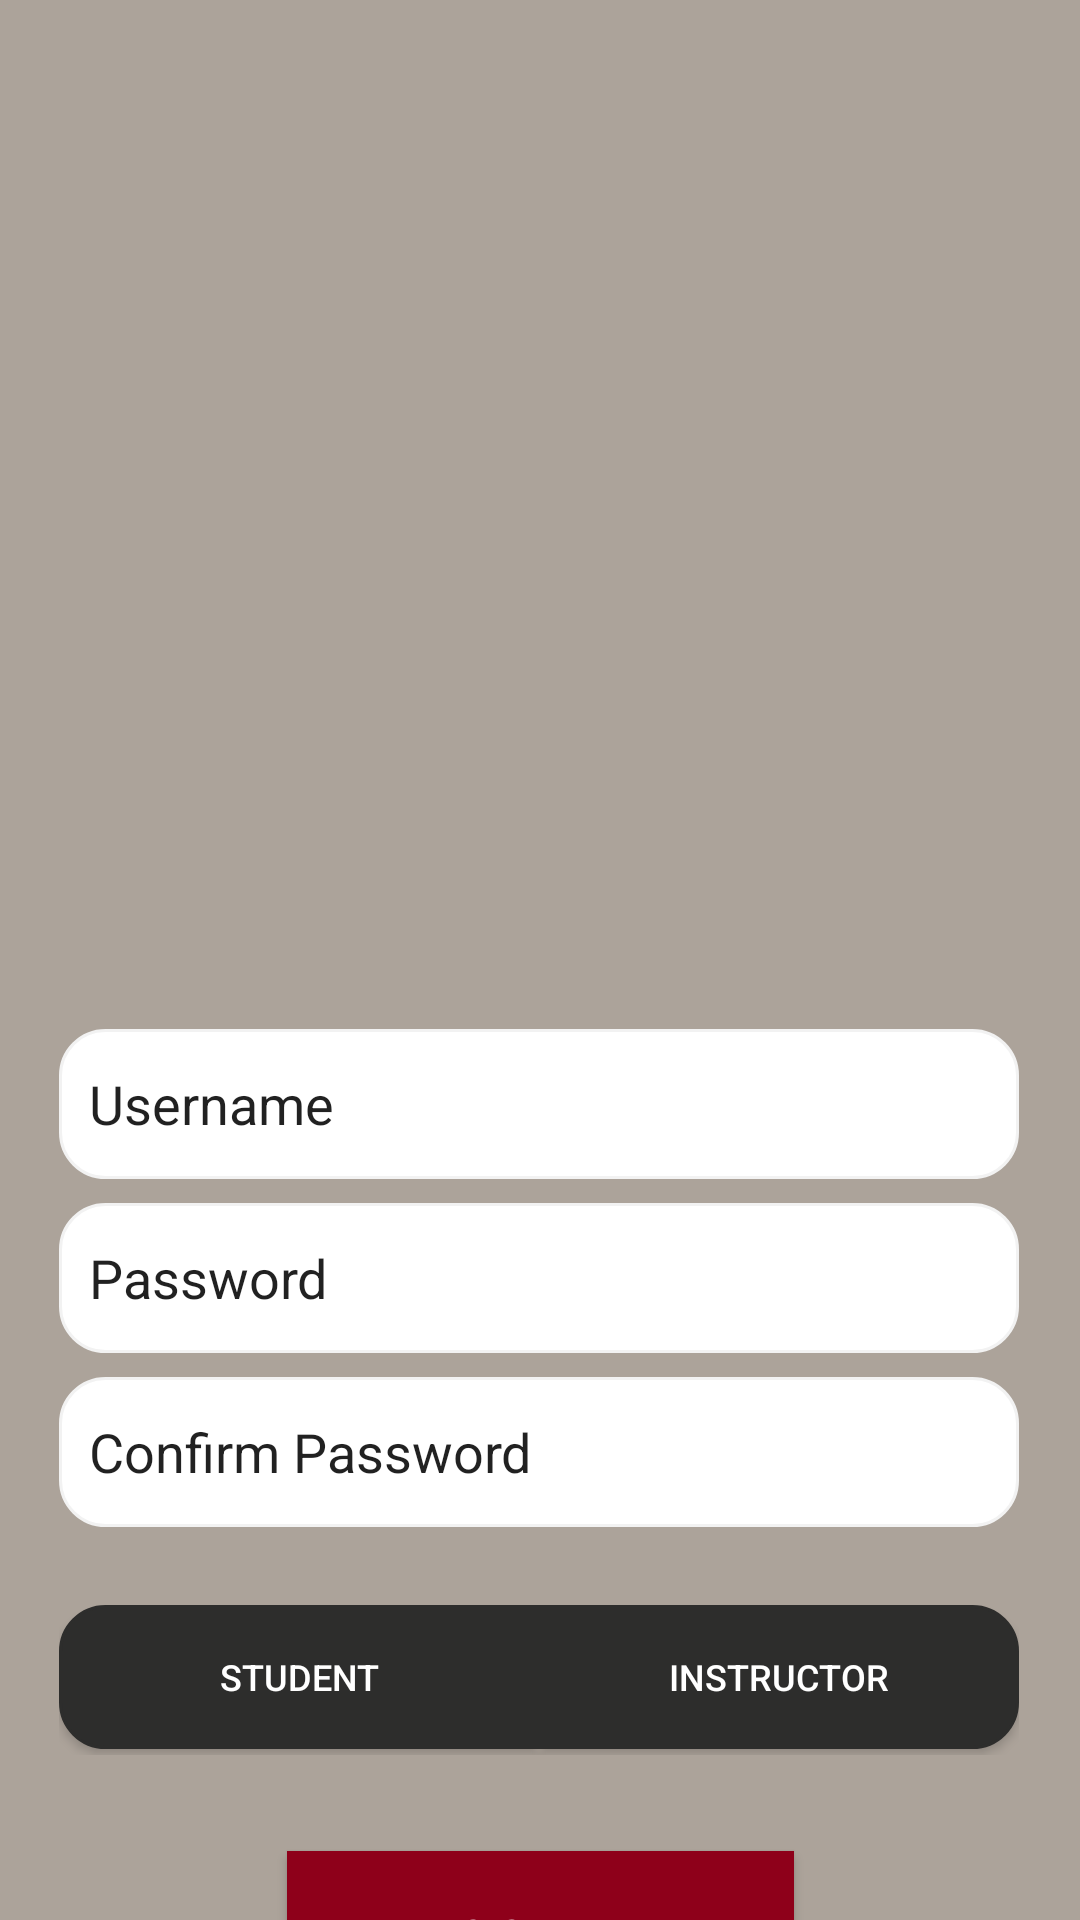

Write the Android layout XML for this screen, with the resource values it uses.
<!-- AndroidManifest.xml: application theme Theme.StudentCourseBookingApp -->
<!-- res/layout/activity_sign_up.xml -->
<?xml version="1.0" encoding="utf-8"?>
<androidx.constraintlayout.widget.ConstraintLayout xmlns:android="http://schemas.android.com/apk/res/android"
    xmlns:app="http://schemas.android.com/apk/res-auto"
    xmlns:tools="http://schemas.android.com/tools"
    android:layout_width="match_parent"
    android:layout_height="match_parent"
    android:background="@color/light_grey"
    tools:context=".SignUpActivity">

    <EditText
        android:id="@+id/pwdSignUp"
        android:layout_width="320dp"
        android:layout_height="50dp"
        android:layout_marginTop="8dp"
        android:background="@drawable/rounded_edittext"
        android:drawableStart="@drawable/ic_baseline_lock_24"
        android:drawableLeft="@drawable/ic_baseline_lock_24"
        android:drawablePadding="5dp"
        android:ems="10"
        android:inputType="text"
        android:padding="10dp"
        android:text="@string/pwd"
        app:layout_constraintEnd_toEndOf="parent"
        app:layout_constraintHorizontal_bias="0.495"
        app:layout_constraintStart_toStartOf="parent"
        app:layout_constraintTop_toBottomOf="@+id/emailSignUp" />

    <EditText
        android:id="@+id/pwdconf"
        android:layout_width="320dp"
        android:layout_height="50dp"
        android:layout_marginTop="8dp"
        android:background="@drawable/rounded_edittext"
        android:drawableStart="@drawable/ic_baseline_lock_24"
        android:drawableLeft="@drawable/ic_baseline_lock_24"
        android:drawablePadding="5dp"
        android:ems="10"
        android:inputType="text"
        android:padding="10dp"
        android:text="@string/confirmPwd"
        app:layout_constraintEnd_toEndOf="parent"
        app:layout_constraintHorizontal_bias="0.494"
        app:layout_constraintStart_toStartOf="parent"
        app:layout_constraintTop_toBottomOf="@+id/pwdSignUp" />

    <EditText
        android:id="@+id/emailSignUp"
        android:layout_width="320dp"
        android:layout_height="50dp"
        android:layout_marginTop="120dp"
        android:background="@drawable/rounded_edittext"
        android:drawableStart="@drawable/ic_baseline_person_24"
        android:drawableLeft="@drawable/ic_baseline_person_24"
        android:drawablePadding="5dp"
        android:ems="10"
        android:inputType="textEmailAddress"
        android:padding="10dp"
        android:text="@string/userName"
        app:layout_constraintEnd_toEndOf="parent"
        app:layout_constraintHorizontal_bias="0.495"
        app:layout_constraintStart_toStartOf="parent"
        app:layout_constraintTop_toBottomOf="@+id/imageView" />

    <ImageView
        android:id="@+id/imageView"
        android:layout_width="277dp"
        android:layout_height="191dp"
        android:layout_marginTop="32dp"
        app:layout_constraintEnd_toEndOf="parent"
        app:layout_constraintStart_toStartOf="parent"
        app:layout_constraintTop_toTopOf="parent"
        app:srcCompat="@drawable/uottawa_hor_black" />

    <androidx.appcompat.widget.AppCompatButton
        android:id="@+id/signUpBtn"
        android:layout_width="169dp"
        android:layout_height="55dp"
        android:layout_marginTop="32dp"
        android:background="@color/garnet"
        android:text="@string/SignUp"
        android:textColor="@color/white"
        app:layout_constraintEnd_toEndOf="parent"
        app:layout_constraintStart_toStartOf="parent"
        app:layout_constraintTop_toBottomOf="@+id/linearLayout4" />

    <LinearLayout
        android:id="@+id/linearLayout4"
        android:layout_width="320dp"
        android:layout_height="50dp"
        android:layout_marginTop="26dp"
        android:orientation="horizontal"
        app:layout_constraintEnd_toEndOf="parent"
        app:layout_constraintHorizontal_bias="0.494"
        app:layout_constraintStart_toStartOf="parent"
        app:layout_constraintTop_toBottomOf="@+id/pwdconf">

        <androidx.appcompat.widget.AppCompatButton
            android:id="@+id/student"
            android:layout_width="wrap_content"
            android:layout_height="wrap_content"
            android:layout_weight="1"
            android:background="@drawable/left_rounded_button"
            android:text="@string/student"
            android:textColor="@color/white"
            android:textSize="12sp" />

        <androidx.appcompat.widget.AppCompatButton
            android:id="@+id/instructor"
            android:layout_width="wrap_content"
            android:layout_height="wrap_content"
            android:layout_weight="1"
            android:background="@drawable/right_rounded_button"
            android:text="@string/instructor"
            android:textColor="@color/white"
            android:textSize="12sp" />


    </LinearLayout>

    <LinearLayout
        android:id="@+id/linearLayout3"
        android:layout_width="409dp"
        android:layout_height="wrap_content"
        android:gravity="center"
        android:orientation="horizontal"
        app:layout_constraintBottom_toBottomOf="parent"
        app:layout_constraintEnd_toEndOf="parent"
        app:layout_constraintStart_toStartOf="parent"
        app:layout_constraintTop_toBottomOf="@+id/signUpBtn"
        app:layout_constraintVertical_bias="0.115">

        <TextView
            android:id="@+id/textView2"
            android:layout_width="wrap_content"
            android:layout_height="wrap_content"
            android:text="Already a user?"
            android:textColor="@color/black" />

        <androidx.appcompat.widget.AppCompatButton
            android:id="@+id/signInBtn"
            android:layout_width="wrap_content"
            android:layout_height="wrap_content"
            android:background="@null"
            android:text="Sign In!" />
    </LinearLayout>

</androidx.constraintlayout.widget.ConstraintLayout>
<!-- resources referenced by this layout -->
<resources>
  <color name="black">#FF000000</color>
  <color name="garnet">#8E001A</color>
  <color name="light_grey">#aca39a</color>
  <color name="white">#FFFFFFFF</color>
  <!-- drawable left_rounded_button (drawable) -->
  <?xml version="1.0" encoding="utf-8"?>
  <shape xmlns:android="http://schemas.android.com/apk/res/android"
      android:shape="rectangle" android:padding="15dp">
      <solid android:color="@color/charcoal_grey" />
      <corners
          android:bottomRightRadius="0dp"
          android:bottomLeftRadius="15dp"
          android:topLeftRadius="15dp"
          android:topRightRadius="0dp" />
      <stroke android:width="1dip" android:color="@color/charcoal_grey" />
  </shape>
  <!-- drawable right_rounded_button (drawable) -->
  <?xml version="1.0" encoding="utf-8"?>
  <shape xmlns:android="http://schemas.android.com/apk/res/android"
      android:shape="rectangle" android:padding="15dp">
      <solid android:color="@color/charcoal_grey" />
      <corners
          android:bottomRightRadius="15dp"
          android:bottomLeftRadius="0dp"
          android:topLeftRadius="0dp"
          android:topRightRadius="15dp" />
      <stroke android:width="1dip" android:color="@color/charcoal_grey" />
  </shape>
  <!-- drawable rounded_edittext (drawable) -->
  <?xml version="1.0" encoding="utf-8"?>
  <shape xmlns:android="http://schemas.android.com/apk/res/android"
      android:shape="rectangle" android:padding="15dp">
      <solid android:color="#FFFFFF" />
      <corners
          android:bottomRightRadius="15dp"
          android:bottomLeftRadius="15dp"
          android:topLeftRadius="15dp"
          android:topRightRadius="15dp" />
      <stroke android:width="1dip" android:color="@color/polar_grey" />
  </shape>
  <string name="SignUp">SIGN UP</string>
  <string name="confirmPwd">Confirm Password</string>
  <string name="instructor">instructor</string>
  <string name="pwd">Password</string>
  <string name="student">student</string>
  <string name="userName">Username</string>
  <style name="Theme.StudentCourseBookingApp" parent="Theme.MaterialComponents.DayNight.NoActionBar">
          
          <item name="colorPrimary">@color/purple_500</item>
          <item name="colorPrimaryVariant">@color/purple_700</item>
          <item name="colorOnPrimary">@color/white</item>
          
          <item name="colorSecondary">@color/teal_200</item>
          <item name="colorSecondaryVariant">@color/teal_700</item>
          <item name="colorOnSecondary">@color/black</item>
          
          <item name="android:statusBarColor" tools:targetApi="l">@color/light_grey</item>
          
      </style>
  <color name="charcoal_grey">#2d2d2c</color>
  <color name="polar_grey">#f2f2f2</color>
  <color name="purple_500">#FF6200EE</color>
  <color name="purple_700">#FF3700B3</color>
  <color name="teal_200">#FF03DAC5</color>
  <color name="teal_700">#FF018786</color>
</resources>
